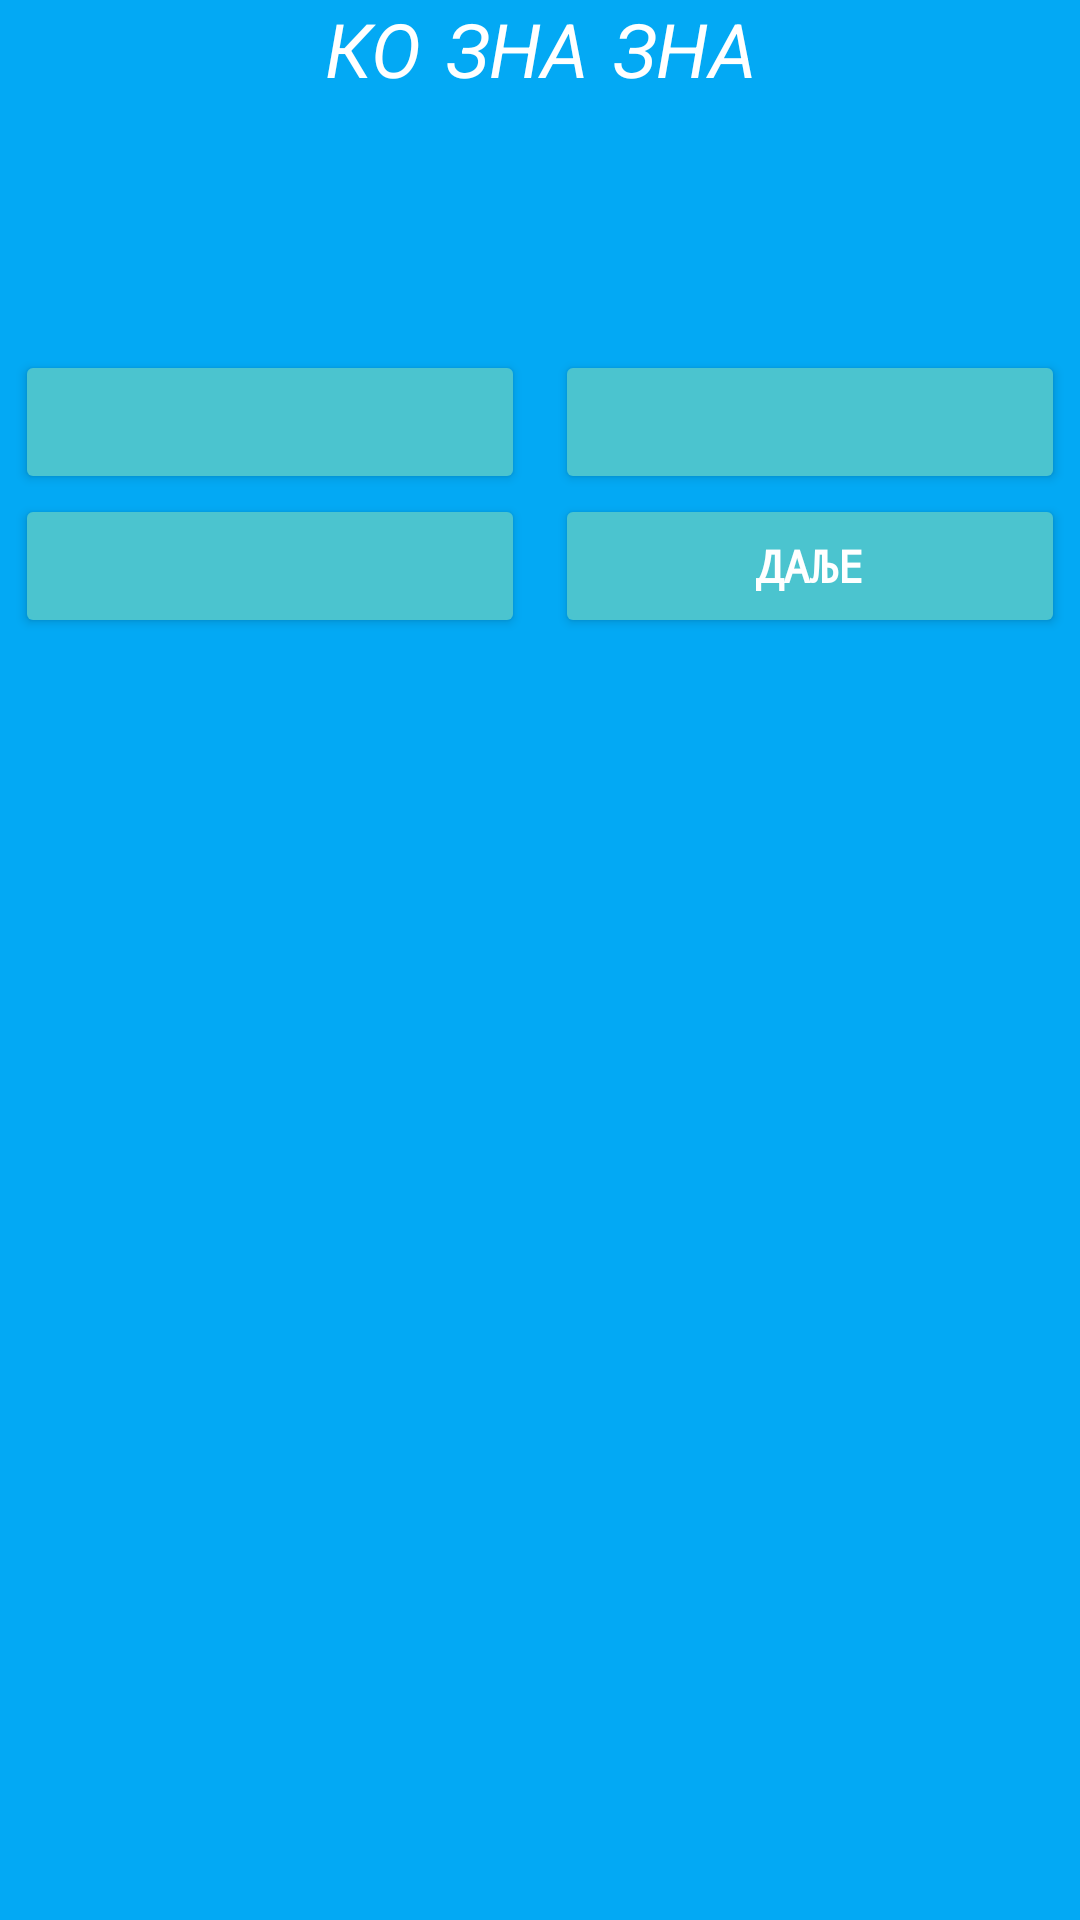

Reconstruct the res/layout file that produces this screen, plus the resources it refers to.
<!-- AndroidManifest.xml: application theme AppTheme -->
<!-- res/layout/activity_ko_zna_zna_game.xml -->
<?xml version="1.0" encoding="utf-8"?>
<androidx.constraintlayout.widget.ConstraintLayout xmlns:android="http://schemas.android.com/apk/res/android"
    xmlns:app="http://schemas.android.com/apk/res-auto"
    xmlns:tools="http://schemas.android.com/tools"
    android:id="@+id/layoutKoZnaZna"
    android:layout_width="match_parent"
    android:layout_height="match_parent"
    android:background="@color/backgroundColor"
    tools:context=".Activities.Games.KoZnaZnaGame">

    <LinearLayout
        android:layout_width="match_parent"
        android:layout_height="match_parent"
        android:orientation="vertical"
        app:layout_constraintBottom_toBottomOf="parent"
        app:layout_constraintEnd_toEndOf="parent"
        app:layout_constraintStart_toStartOf="parent"
        app:layout_constraintTop_toTopOf="parent">

        <androidx.constraintlayout.widget.ConstraintLayout
            android:layout_width="match_parent"
            android:layout_height="wrap_content"
            android:orientation="horizontal">

            <TextView
                style="@style/SmallHeader"
                android:layout_width="wrap_content"
                android:layout_height="wrap_content"
                android:gravity="center"
                android:text="@string/ko_zna_zna"
                app:layout_constraintEnd_toEndOf="parent"
                app:layout_constraintStart_toStartOf="parent"
                app:layout_constraintTop_toTopOf="parent"/>

            <TextView
                android:id="@+id/textViewTimer"
                style="@style/SmallHeader"
                android:layout_width="wrap_content"
                android:layout_height="wrap_content"
                android:layout_marginEnd="5dp"
                android:text=""
                app:layout_constraintEnd_toEndOf="parent"
                app:layout_constraintTop_toTopOf="parent"/>
        </androidx.constraintlayout.widget.ConstraintLayout>

        <LinearLayout
            android:layout_width="match_parent"
            android:layout_height="wrap_content"
            android:layout_gravity="center_horizontal"
            android:gravity="center"
            android:orientation="horizontal">

            <TextView
                android:id="@+id/textView_1Game_5"
                style="@style/SmallHeader"
                android:layout_width="wrap_content"
                android:layout_height="wrap_content"
                android:text="" />

        </LinearLayout>


        <LinearLayout
            android:layout_width="match_parent"

            android:layout_height="wrap_content"
            android:layout_marginTop="40dp">

            <Button
                android:id="@+id/button_1Game_5"
                style="@style/ButtonStyleForGames"
                android:layout_height="wrap_content"
                android:layout_weight="1"
                android:onClick="tryAnswerClick" />

            <Button
                android:id="@+id/button_2Game_5"
                style="@style/ButtonStyleForGames"
                android:layout_height="wrap_content"
                android:layout_weight="1"
                android:onClick="tryAnswerClick" />

        </LinearLayout>

        <LinearLayout
            android:layout_width="match_parent"
            android:layout_height="wrap_content">

            <Button
                android:id="@+id/button_3Game_5"
                style="@style/ButtonStyleForGames"
                android:layout_height="wrap_content"
                android:layout_weight="1"
                android:onClick="tryAnswerClick" />

            <Button
                android:id="@+id/button_4Game_5"
                style="@style/ButtonStyleForGames"
                android:layout_height="wrap_content"
                android:layout_weight="1"
                android:onClick="nextQuestionClick"
                android:text="@string/nextQuestion" />

        </LinearLayout>


    </LinearLayout>
</androidx.constraintlayout.widget.ConstraintLayout>
<!-- resources referenced by this layout -->
<resources>
  <color name="backgroundColor">#03A9F4</color>
  <string name="ko_zna_zna">КО ЗНА ЗНА</string>
  <string name="nextQuestion">ДАЉЕ</string>
  <style name="ButtonStyleForGames">
          <item name="android:layout_weight">1</item>
          <item name="android:layout_width">40dp</item>
          <item name="android:backgroundTint">@drawable/btn_blue</item>
          <item name="android:layout_height">40dp</item>
          <item name="android:textSize">15sp</item>
          <item name="android:layout_marginLeft">5dp</item>
          <item name="android:layout_marginRight">5dp</item>
          <item name="android:fontFamily">monospace</item>
          <item name="android:textStyle">bold</item>
          <item name="android:textColor">@color/fontColorButtons</item>
  
  
      </style>
  <style name="SmallHeader">
  
          <item name="android:layout_width">wrap_content</item>
          <item name="android:textAlignment">center</item>
          <item name="android:layout_height">wrap_content</item>
          <item name="android:fontFamily">casual</item>
          <item name="android:textColor">@color/fontColorButtons</item>
          <item name="android:textSize">25sp</item>
          <item name="android:textStyle">italic</item>
  
  
      </style>
  <style name="AppTheme" parent="Theme.AppCompat.Light.NoActionBar">
          
          <item name="colorPrimary">@color/colorPrimary</item>
          <item name="colorPrimaryDark">@color/colorPrimaryDark</item>
          <item name="colorAccent">@color/colorAccent</item>
      </style>
  <!-- drawable btn_blue (drawable) -->
  <?xml version="1.0" encoding="utf-8"?>
  <selector xmlns:android="http://schemas.android.com/apk/res/android">
      <item android:state_enabled="false"
          android:color="@color/buttonDisabled"/>
  
      
      <item android:color="@color/buttonColor"/>
  
  </selector>
  <color name="fontColorButtons">#FFFFFF</color>
  <color name="colorPrimary">#6200EE</color>
  <color name="colorPrimaryDark">#3700B3</color>
  <color name="colorAccent">#03DAC5</color>
  <color name="buttonDisabled">#6E6C6C</color>
  <color name="buttonColor">#4BC4CF</color>
</resources>
